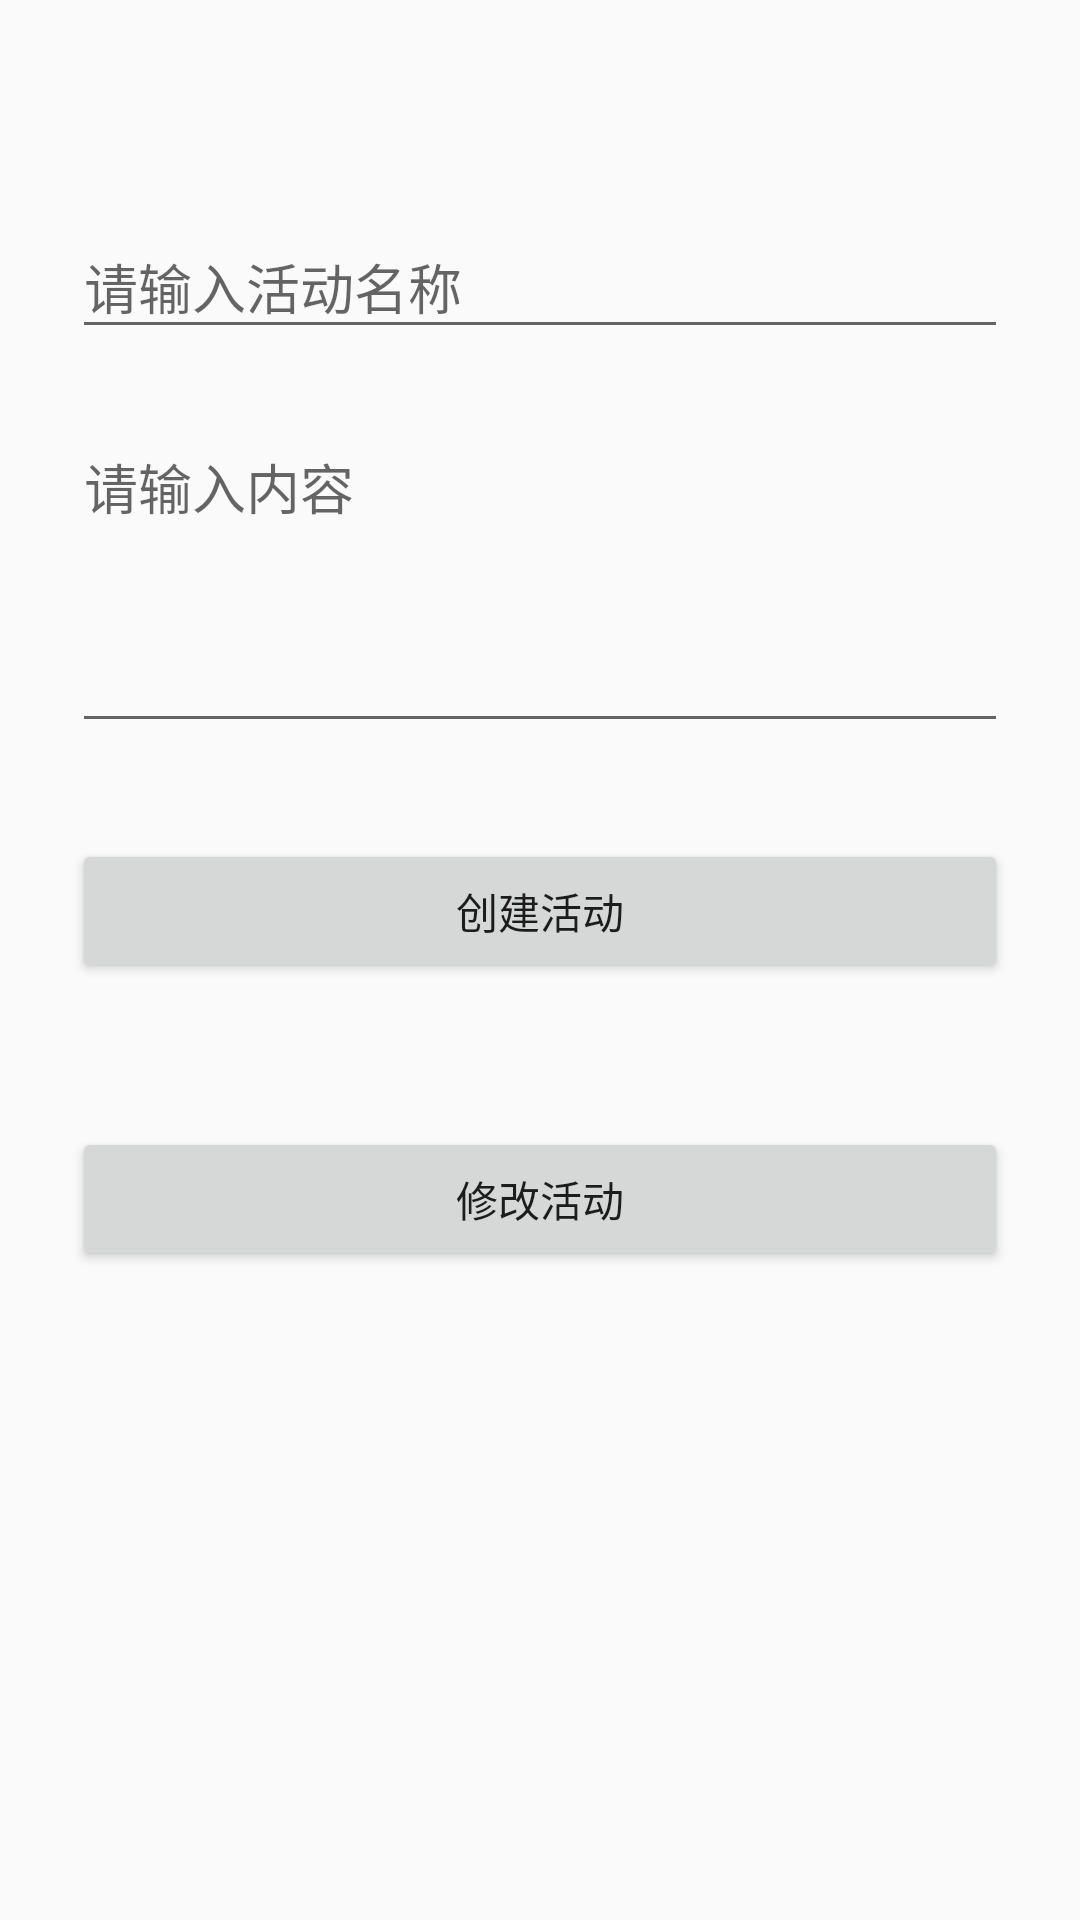

Here is an Android app screen rendered from its layout file. Give the layout XML and the strings, colors and styles it references.
<!-- AndroidManifest.xml: application theme AppTheme -->
<!-- res/layout/activity_create_or_modify_activity.xml -->
<?xml version="1.0" encoding="utf-8"?>
<layout
        xmlns:android="http://schemas.android.com/apk/res/android"
        xmlns:tools="http://schemas.android.com/tools"
        xmlns:app="http://schemas.android.com/apk/res-auto"
        tools:context=".ui.activity.CreateActivityActivity">

    <data>
        <variable name="activity" type="com.airy.juju.bean.Activity"/>
    </data>

    <LinearLayout
            android:orientation="vertical"
            android:layout_width="match_parent"
            android:layout_height="wrap_content"
            android:paddingTop="56dp"
            android:paddingLeft="24dp"
            android:paddingRight="24dp">

        <com.google.android.material.textfield.TextInputLayout
                android:layout_width="match_parent"
                android:layout_height="wrap_content"
                android:layout_marginTop="8dp"
                android:layout_marginBottom="8dp">
            <EditText android:id="@+id/input_act_title"
                      android:layout_width="match_parent"
                      android:layout_height="wrap_content"
                      android:text="@{group.name}"
                      android:hint="请输入活动名称"/>
        </com.google.android.material.textfield.TextInputLayout>

        <com.google.android.material.textfield.TextInputLayout
                android:layout_width="match_parent"
                android:layout_height="wrap_content"
                android:layout_marginTop="8dp"
                android:layout_marginBottom="8dp">
            <EditText android:id="@+id/input_nickname"
                      android:layout_width="match_parent"
                      android:layout_height="wrap_content"
                      android:text="@{group.introduction}"
                      android:minLines="4"
                      android:gravity="top"
                      android:hint="请输入内容" />
        </com.google.android.material.textfield.TextInputLayout>





        <androidx.appcompat.widget.AppCompatButton
                android:id="@+id/create"
                android:layout_width="match_parent"
                android:layout_height="wrap_content"
                android:layout_marginTop="24dp"
                android:layout_marginBottom="24dp"
                android:padding="12dp"
                android:text="创建活动"/>

        <androidx.appcompat.widget.AppCompatButton
                android:id="@+id/modify"
                android:layout_width="match_parent"
                android:layout_height="wrap_content"
                android:layout_marginTop="24dp"
                android:layout_marginBottom="24dp"
                android:padding="12dp"
                android:text="修改活动"/>

    </LinearLayout>

</layout>
<!-- resources referenced by this layout -->
<resources>
  <style name="AppTheme" parent="Theme.AppCompat.Light.NoActionBar">
          
          <item name="colorPrimary">#000000</item>
          <item name="colorPrimaryDark">@color/colorPrimaryDark</item>
          <item name="colorAccent">@color/colorAccent</item>
      </style>
  <color name="colorPrimaryDark">#00574B</color>
  <color name="colorAccent">#D81B60</color>
</resources>
